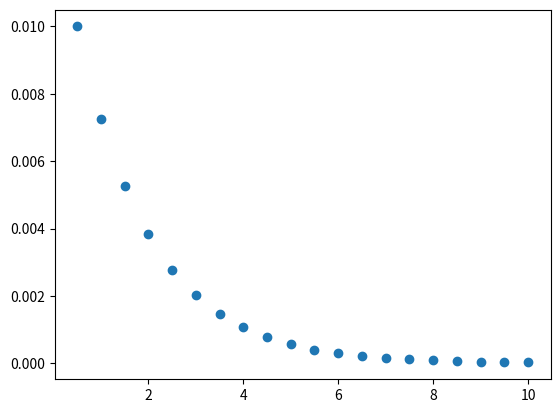

Reproduce this figure in Python.
import numpy as np
import matplotlib.pyplot as plt

T = 10
h = 0.5
x_pocz = 0.01
iter = (int)(T / h)

t = []
x = []
t.append(h)
x.append(x_pocz)

prog = 1

a = np.random.normal(loc=0,scale=1.0)
a = np.random.uniform()

for i in range(iter-1):
    x.append(x[i] + h * (-a * x[i] ))
    t.append(t[i]+h)
    #if x[i+1] < prog:
    #    x[i+1] = x_pocz

plt.plot(t[:],x[:],'o')
plt.show()
